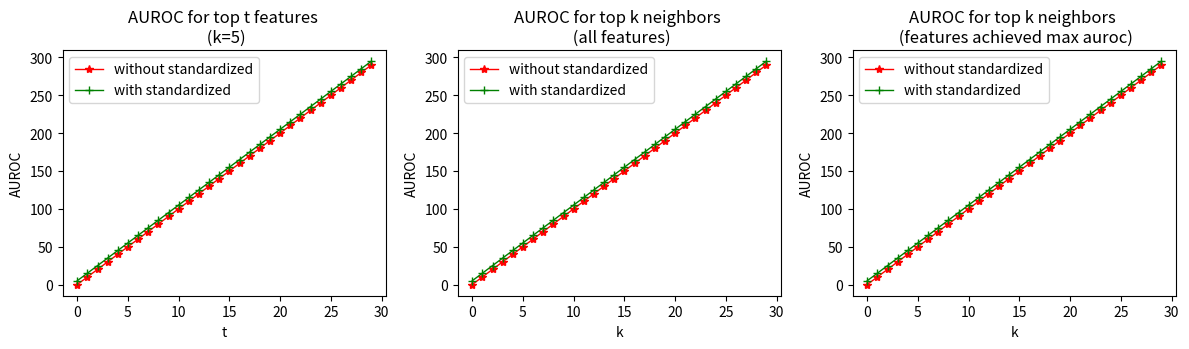

Python code for this plot:
'''
@Author: your name
@Date: 2019-11-17 21:38:42
@LastEditTime: 2019-11-17 21:45:25
@LastEditors: Please set LastEditors
@Description: In User Settings Edit
@FilePath: /Machine Learning/Homework#4/test_hw4.py
'''
import matplotlib.pyplot as plt
import numpy as np

plt.figure(figsize=(12, 3.6))
# compare AUC with/without standardization in changing the number of features t (k=5)
plt.subplot(131)
plt.plot(range(30), range(0, 300, 10),
         color="r", linestyle="-", marker="*", linewidth=1, label="without standardized")
plt.plot(range(30), range(5, 305, 10),
         color="g", linestyle="-", marker="+", linewidth=1, label="with standardized")
plt.title("AUROC for top t features \n (k=5)")
plt.xlabel("t")
plt.ylabel("AUROC")
plt.legend(loc='best')

# compare AUC with/without standardization in changing the number of neighbors k (t=30)
plt.subplot(132)
plt.plot(range(30), range(0, 300, 10),
         color="r", linestyle="-", marker="*", linewidth=1, label="without standardized")
plt.plot(range(30), range(5, 305, 10),
         color="g", linestyle="-", marker="+", linewidth=1, label="with standardized")
plt.title("AUROC for top k neighbors \n (all features)")
plt.xlabel("k")
plt.ylabel("AUROC")
plt.legend(loc='best')

# # compare AUC with/without standardization in changing the number of neighbors k
# (t= the number of features that reached highest AUROC)
plt.subplot(133)
plt.plot(range(30), range(0, 300, 10),
         color="r", linestyle="-", marker="*", linewidth=1, label="without standardized")
plt.plot(range(30), range(5, 305, 10),
         color="g", linestyle="-", marker="+", linewidth=1, label="with standardized")
plt.title("AUROC for top k neighbors \n (features achieved max auroc)")
plt.xlabel("k")
plt.ylabel("AUROC")
plt.legend(loc='best')

plt.tight_layout()
plt.show()
